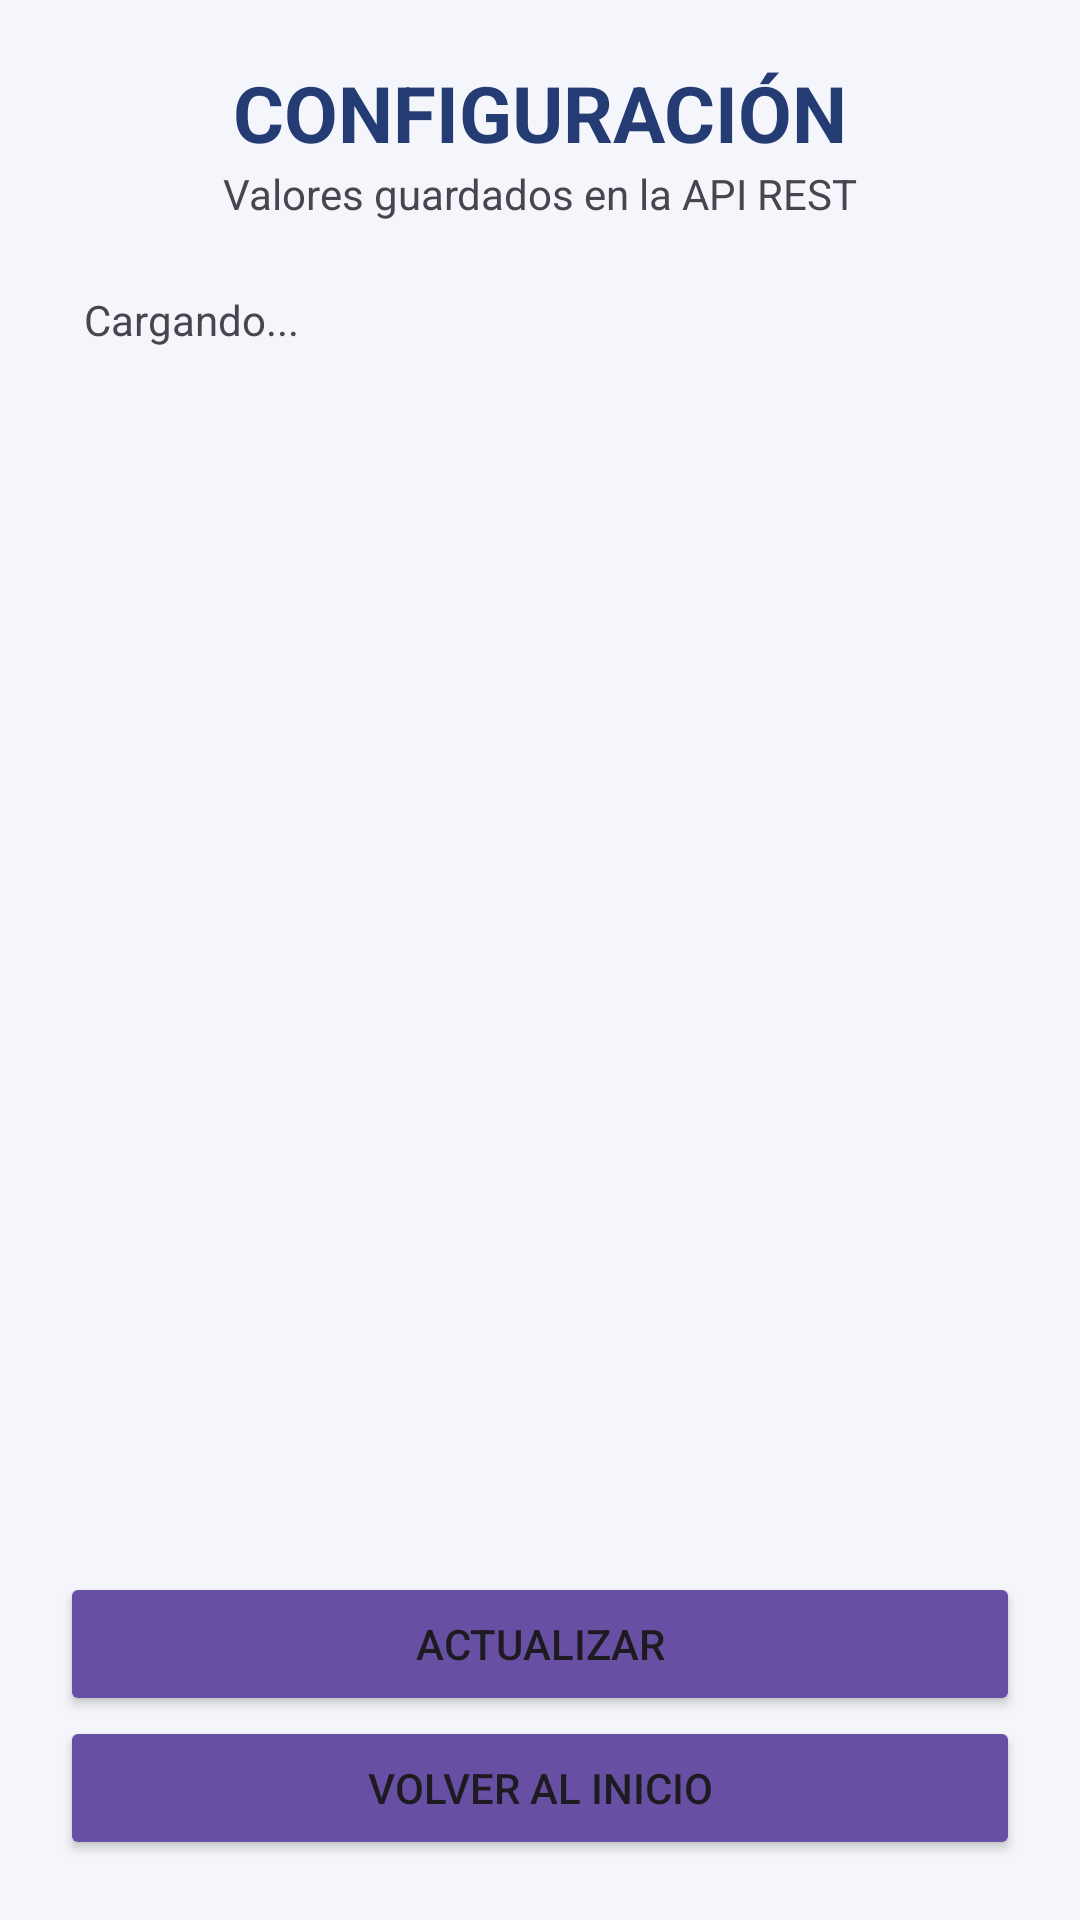

Produce the Android XML layout that renders to this screen, including the resource entries it uses.
<!-- AndroidManifest.xml: application theme Theme.GualiTutorFase3 -->
<!-- res/layout/activity_configuracion.xml -->
<?xml version="1.0" encoding="utf-8"?>
<LinearLayout xmlns:android="http://schemas.android.com/apk/res/android" android:layout_width="match_parent" android:layout_height="match_parent" android:orientation="vertical" android:padding="20dp" android:background="#F4F6FB">
    <TextView android:layout_width="match_parent" android:layout_height="wrap_content" android:text="CONFIGURACIÓN" android:textSize="26sp" android:textStyle="bold" android:textColor="#243B73" android:gravity="center"/>
    <TextView android:layout_width="match_parent" android:layout_height="wrap_content" android:text="Valores guardados en la API REST" android:gravity="center" android:layout_marginBottom="15dp"/>
    <TextView android:id="@+id/estadoConfiguracion" android:layout_width="match_parent" android:layout_height="wrap_content" android:text="Cargando..." android:padding="8dp"/>
    <ListView android:id="@+id/listaConfiguracion" android:layout_width="match_parent" android:layout_height="0dp" android:layout_weight="1"/>
    <Button android:id="@+id/btnActualizarConfiguracion" android:layout_width="match_parent" android:layout_height="wrap_content" android:text="Actualizar" android:backgroundTint="#6750A4"/>
    <Button android:id="@+id/btnVolverConfiguracion" android:layout_width="match_parent" android:layout_height="wrap_content" android:text="Volver al inicio" android:backgroundTint="#6750A4"/>
</LinearLayout>
<!-- resources referenced by this layout -->
<resources>
  <style name="Theme.GualiTutorFase3" parent="Base.Theme.GualiTutorFase3" />
  <style name="Base.Theme.GualiTutorFase3" parent="Theme.Material3.DayNight.NoActionBar">
          
          
      </style>
</resources>
